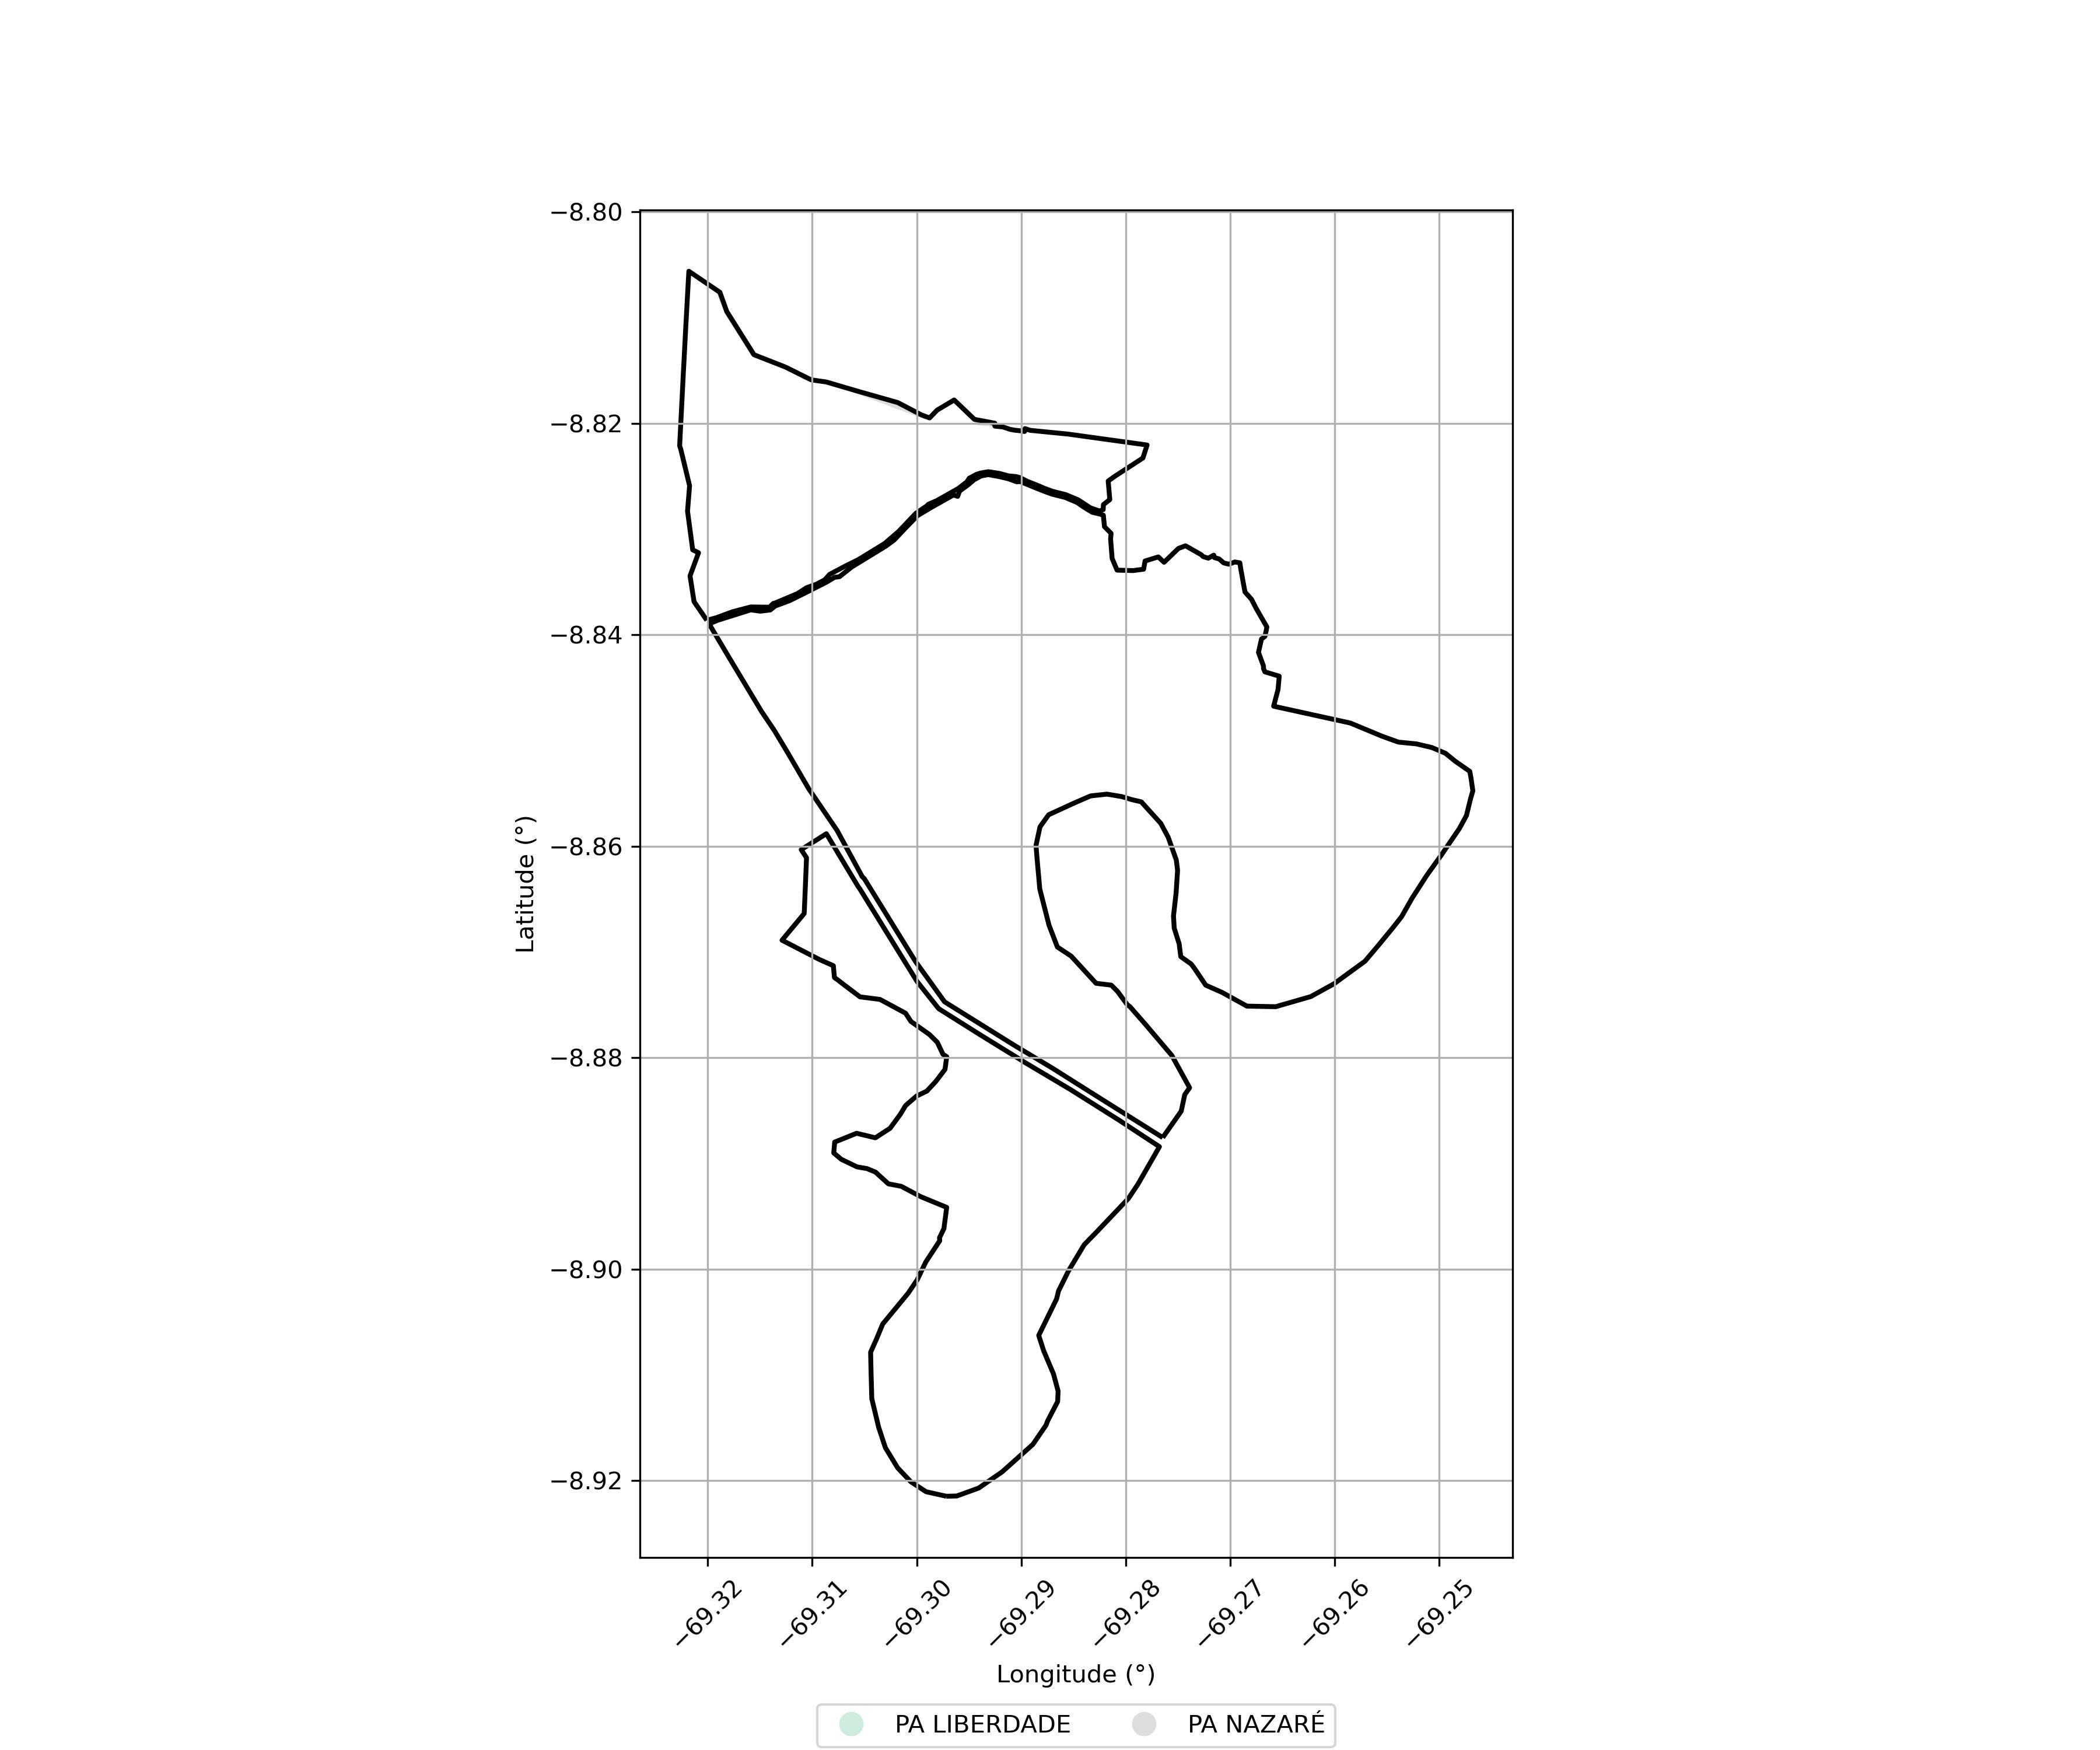

The table this chart was drawn from, first rows:
SIPRA, Nome, Município, Área Sobreposta (ha)
AC0059000, PA LIBERDADE, MANOEL URBANO, 0.001173
AC0026000, PA NAZARÉ, MANOEL URBANO, 10.72
